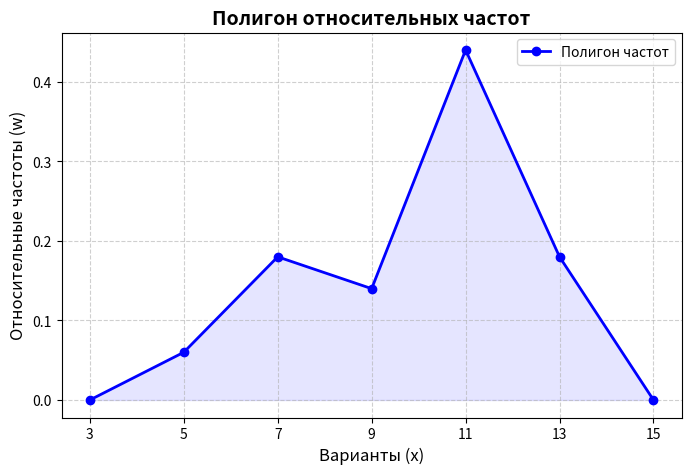

This figure's Python source:
import matplotlib.pyplot as plt

# Данные для построения (включая крайние точки для замкнутости)
x = [3, 5, 7, 9, 11, 13, 15]
y = [0, 0.06, 0.18, 0.14, 0.44, 0.18, 0]

plt.figure(figsize=(8, 5))

# Строим линии и выделяем точки маркерами
plt.plot(x, y, marker='o', color='b', linestyle='-', linewidth=2, label='Полигон частот')
# Закрашиваем область под графиком для наглядности (опционально)
plt.fill_between(x, y, color='blue', alpha=0.1)

# Настройка осей и сетки
plt.title('Полигон относительных частот', fontsize=14, fontweight='bold')
plt.xlabel('Варианты (x)', fontsize=12)
plt.ylabel('Относительные частоты (w)', fontsize=12)
plt.xticks(x)  # отображаем именно наши значения на оси X
plt.grid(True, linestyle='--', alpha=0.6)
plt.legend()

# Показываем график
plt.show()
